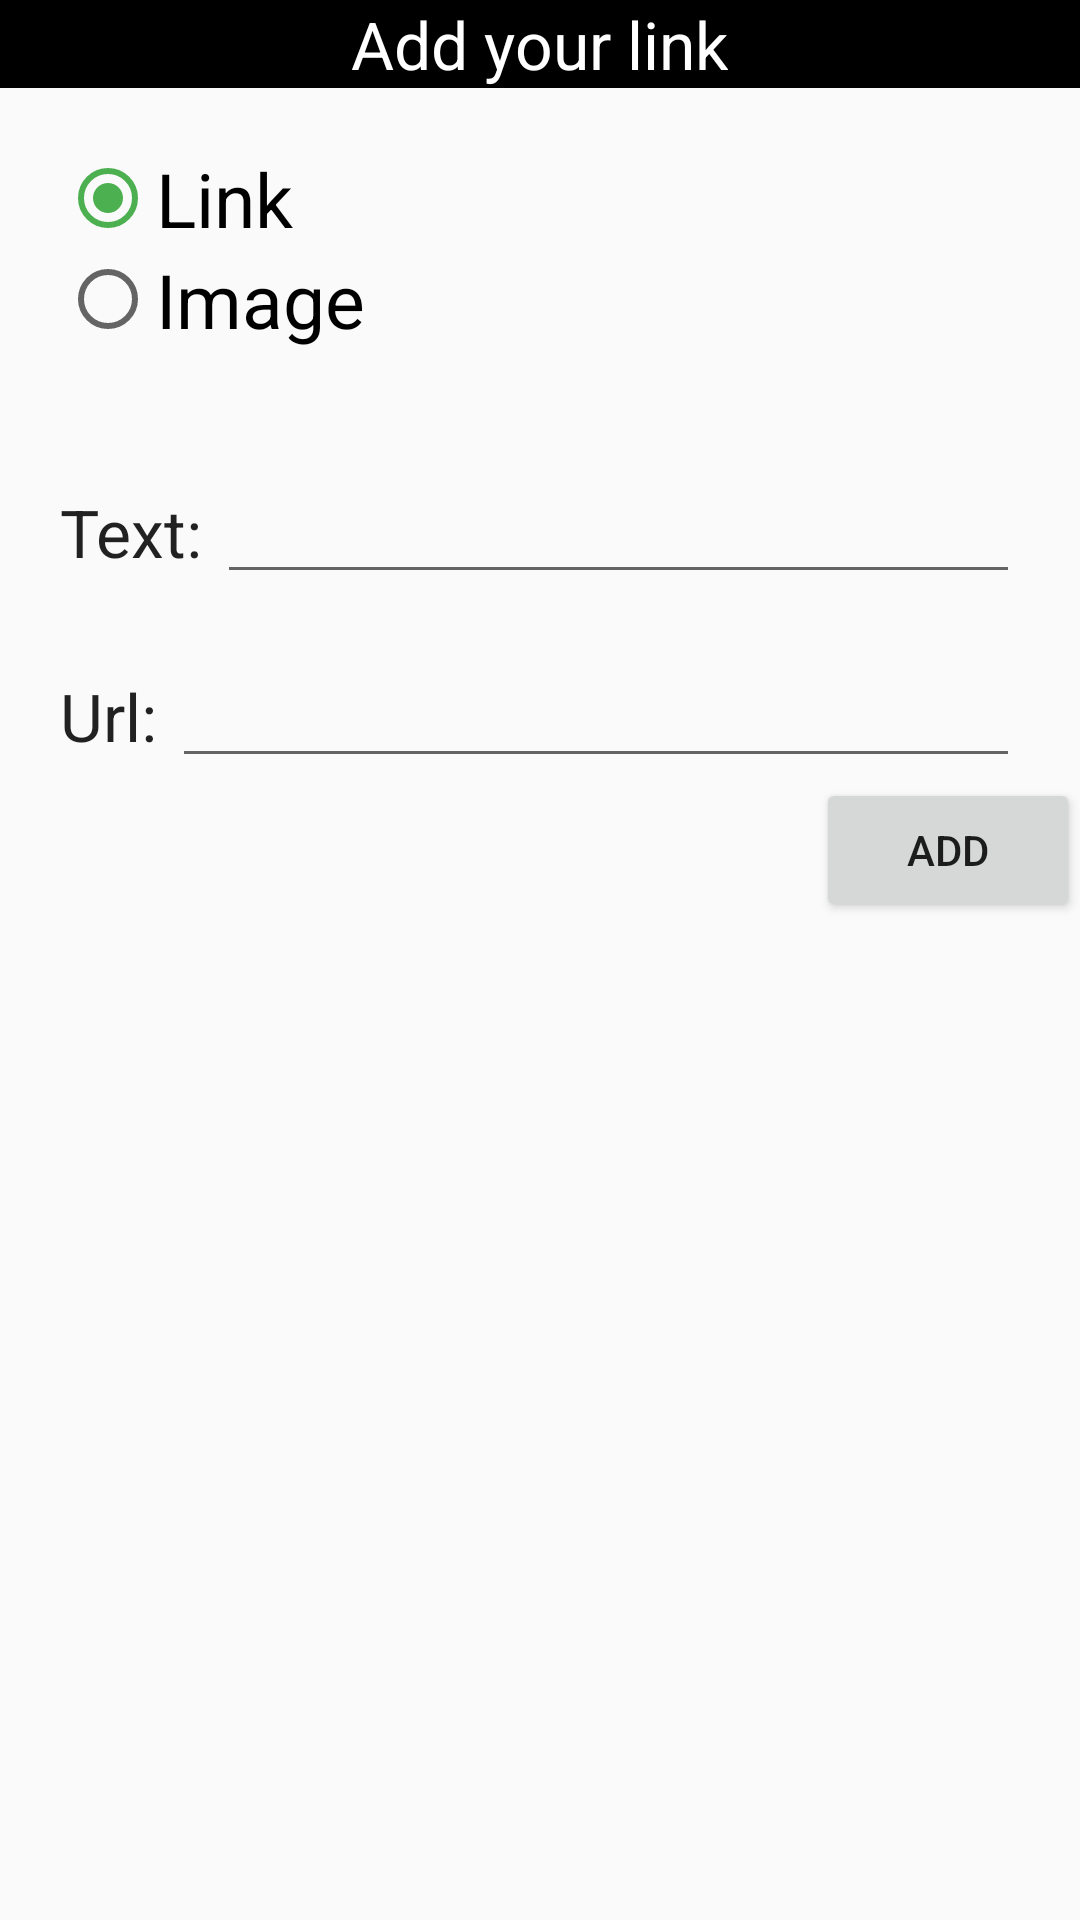

Layout XML and referenced resources for this Android screen:
<!-- AndroidManifest.xml: application theme FirstTheme -->
<!-- res/layout/fragment_link.xml -->
<LinearLayout xmlns:android="http://schemas.android.com/apk/res/android"
    xmlns:tools="http://schemas.android.com/tools" android:layout_width="match_parent"
    android:layout_height="match_parent"
    tools:context="co.mobilemakers.firstassessment.LinkFragment"
    android:orientation="vertical">

    <LinearLayout
        android:orientation="vertical"
        android:layout_width="match_parent"
        android:layout_height="wrap_content"
        android:layout_gravity="center_horizontal"
        android:background="#ff000000">

        <TextView
            android:id="@+id/text_view_link"
            android:text="@string/text_view_link"
            android:layout_width="wrap_content"
            android:layout_height="wrap_content"
            android:textColor="#ffffff"
            android:textAppearance="?android:attr/textAppearanceLarge"
            android:layout_gravity="center_horizontal" />

    </LinearLayout>

    <LinearLayout
        android:orientation="vertical"
        android:layout_width="match_parent"
        android:layout_height="match_parent"
        >

        <RadioGroup
            android:id="@+id/radio_group_type"
            android:layout_width="fill_parent"
            android:layout_height="wrap_content"
            android:orientation="vertical"
            android:checkedButton="@+id/radio_button_link"
            android:layout_margin="20dp">

            <RadioButton
                android:layout_width="wrap_content"
                android:layout_height="wrap_content"
                android:text="@string/radio_button_link"
                android:id="@id/radio_button_link"
                android:textSize="25sp"/>

            <RadioButton
                android:layout_width="wrap_content"
                android:layout_height="wrap_content"
                android:text="@string/radio_button_image"
                android:id="@+id/radio_button_image"
                android:textSize="25sp"/>

        </RadioGroup>

        <LinearLayout
            android:orientation="horizontal"
            android:layout_width="fill_parent"
            android:layout_height="wrap_content"
            android:layout_marginLeft="20dp"
            android:layout_marginRight="20dp"
            android:layout_marginTop="20dp">

            <TextView
                android:layout_width="wrap_content"
                android:layout_height="wrap_content"
                android:textAppearance="?android:attr/textAppearanceLarge"
                android:text="@string/text_view_text"
                android:id="@+id/text_view_text"
                android:layout_marginRight="5dp"
                android:layout_gravity="center" />

            <EditText
                android:layout_width="0dp"
                android:layout_height="wrap_content"
                android:id="@+id/edit_text_text"
                android:layout_weight="1" />

        </LinearLayout>

        <LinearLayout
            android:orientation="horizontal"
            android:layout_width="fill_parent"
            android:layout_height="wrap_content"
            android:layout_marginLeft="20dp"
            android:layout_marginRight="20dp"
            android:layout_marginTop="20dp">

            <TextView
                android:layout_width="wrap_content"
                android:layout_height="wrap_content"
                android:textAppearance="?android:attr/textAppearanceLarge"
                android:text="@string/text_view_url"
                android:id="@+id/text_view_url"
                android:layout_marginRight="5dp" />

            <EditText
                android:layout_width="0dp"
                android:layout_height="wrap_content"
                android:id="@+id/edit_text_url"
                android:layout_weight="1" />
        </LinearLayout>

        <Button
            android:layout_width="wrap_content"
            android:layout_height="wrap_content"
            android:text="@string/button_add"
            android:id="@+id/button_add_link"
            android:layout_gravity="right" />

    </LinearLayout>

</LinearLayout>
<!-- resources referenced by this layout -->
<resources>
  <string name="button_add">Add</string>
  <string name="radio_button_image">Image</string>
  <string name="radio_button_link">Link</string>
  <string name="text_view_link">Add your link</string>
  <string name="text_view_text">Text:</string>
  <string name="text_view_url">Url:</string>
  <style name="FirstTheme" parent="Theme.AppCompat.Light.DarkActionBar">
          
          <item name="colorPrimary">@color/primary</item>
          <item name="colorPrimaryDark">@color/primary_dark</item>
          <item name="colorAccent">@color/accent</item>
      </style>
  <color name="primary">#2196F3</color>
  <color name="primary_dark">#1976D2</color>
  <color name="accent">#4CAF50</color>
</resources>
